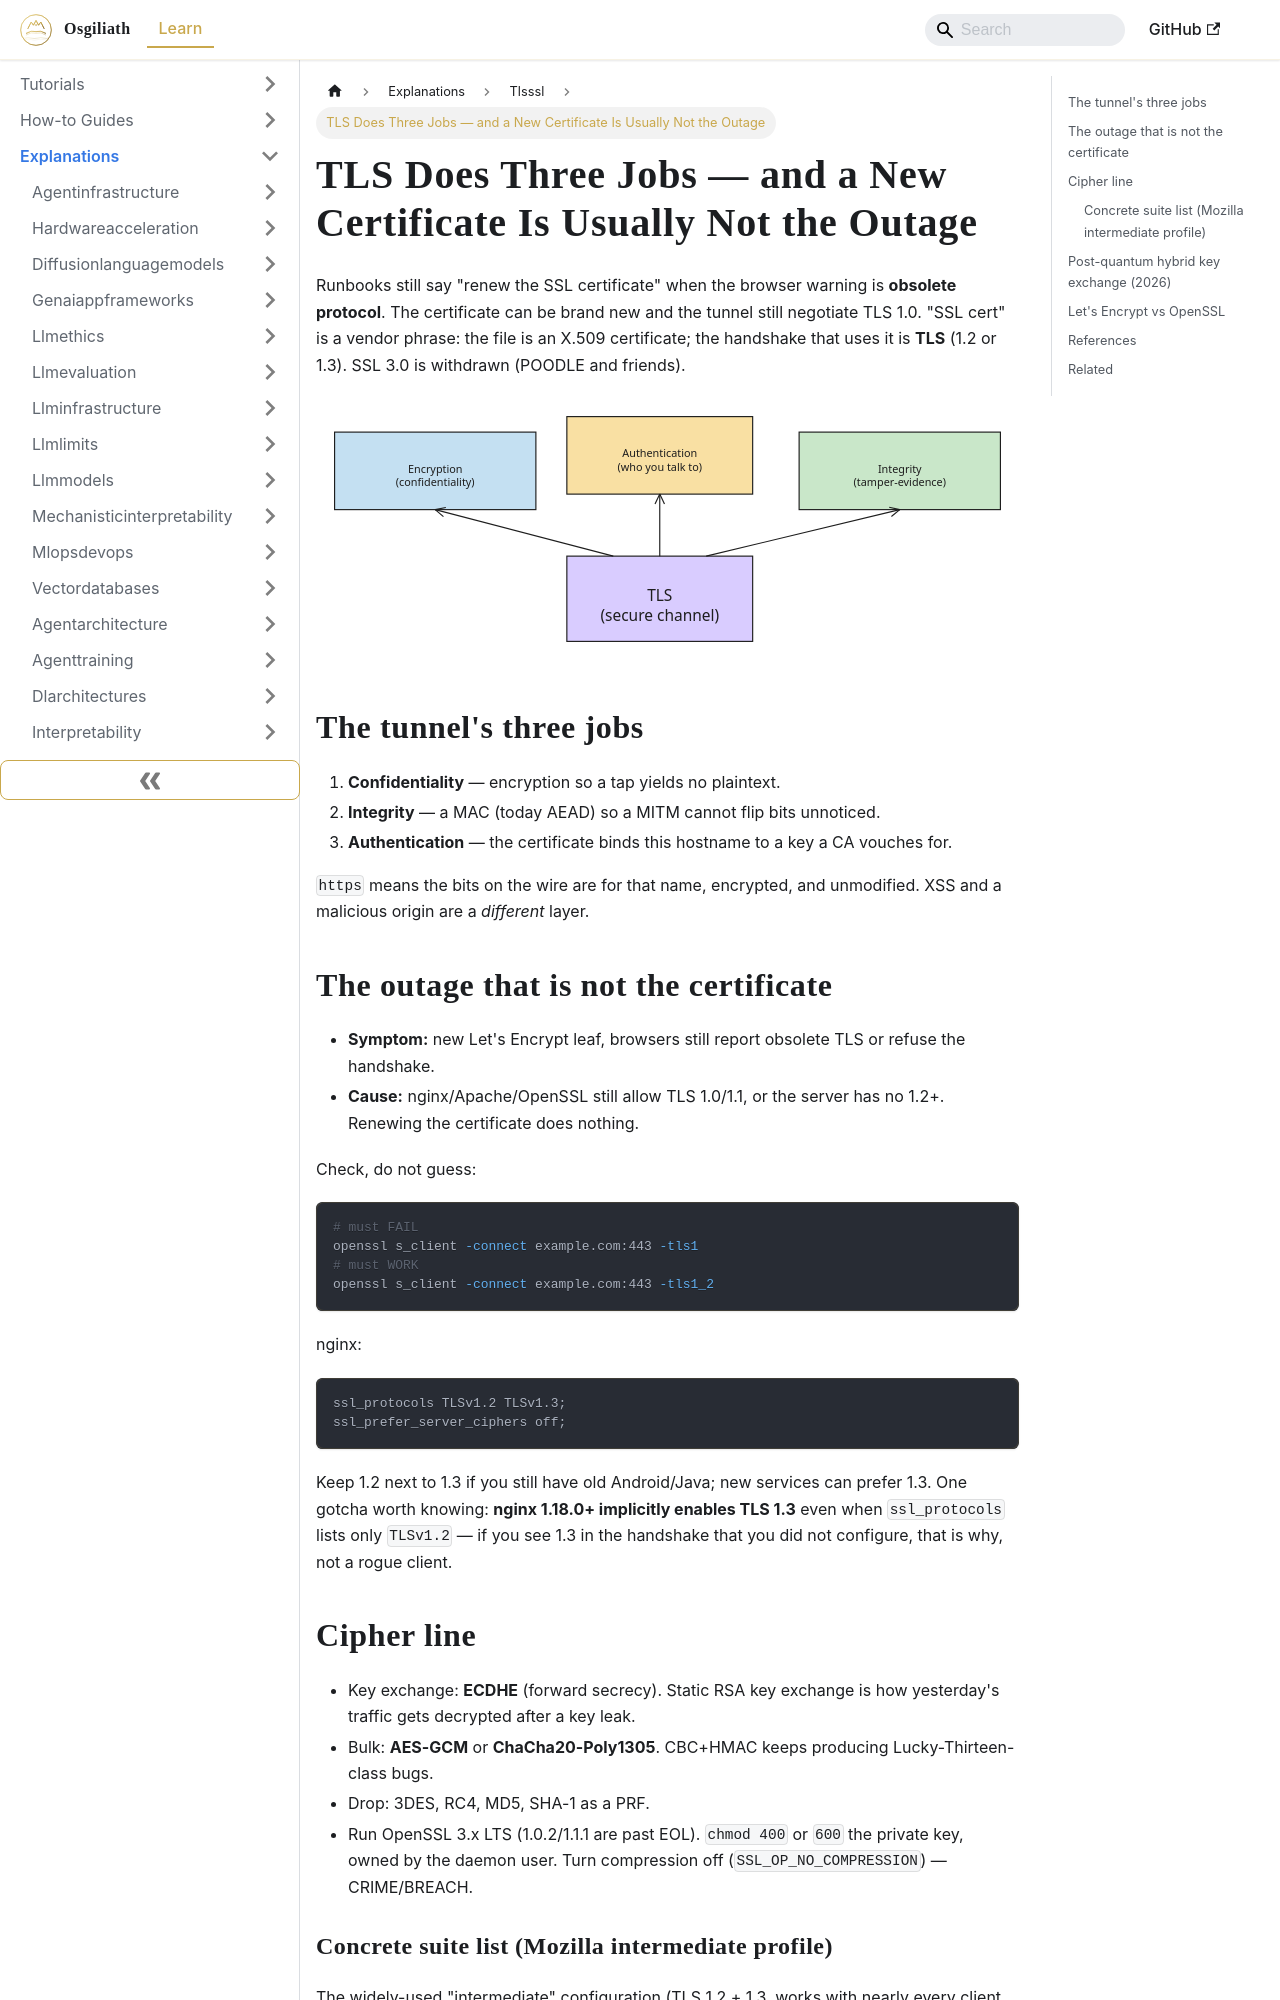

repository: OsgiliathEnterprise/kb · page: explanations/securityprivacy/tlsssl/explanation-ssl-tls-three-jobs/index.html · generator: docusaurus

---
title: TLS Does Three Jobs — and a New Certificate Is Usually Not the Outage
diataxis: Explanation
domain: security-privacy
topic: tls-ssl
source: DEV.to Tech News
source_url: https://dev.to/sunshoutkernel/stop-saying-ssl-tls-only-does-three-jobs-and-your-ssl-cert-is-usually-not-the-outage-26dh
date: 2026-11-25
keywords:
- knowledge-base
- tls-ssl
- security-privacy
- explanations
---
# TLS Does Three Jobs — and a New Certificate Is Usually Not the Outage

Runbooks still say "renew the SSL certificate" when the browser warning is
**obsolete protocol**. The certificate can be brand new and the tunnel still
negotiate TLS 1.0. "SSL cert" is a vendor phrase: the file is an X.509
certificate; the handshake that uses it is **TLS** (1.2 or 1.3). SSL 3.0 is
withdrawn (POODLE and friends).

![Diagram 1 — explanation-ssl-tls-three-jobs](explanation-ssl-tls-three-jobs-excalidraw-1.svg)

## The tunnel's three jobs

1. **Confidentiality** — encryption so a tap yields no plaintext.
2. **Integrity** — a MAC (today AEAD) so a MITM cannot flip bits unnoticed.
3. **Authentication** — the certificate binds this hostname to a key a CA
   vouches for.

`https` means the bits on the wire are for that name, encrypted, and unmodified.
XSS and a malicious origin are a *different* layer.

## The outage that is not the certificate

- **Symptom:** new Let's Encrypt leaf, browsers still report obsolete TLS or
  refuse the handshake.
- **Cause:** nginx/Apache/OpenSSL still allow TLS 1.0/1.1, or the server has no
  1.2+. Renewing the certificate does nothing.

Check, do not guess:

```bash
# must FAIL
openssl s_client -connect example.com:443 -tls1
# must WORK
openssl s_client -connect example.com:443 -tls1_2
```

nginx:

```nginx
ssl_protocols TLSv1.2 TLSv1.3;
ssl_prefer_server_ciphers off;
```

Keep 1.2 next to 1.3 if you still have old Android/Java; new services can prefer
1.3. One gotcha worth knowing: **nginx 1.18.0+ implicitly enables TLS 1.3**
even when `ssl_protocols` lists only `TLSv1.2` — if you see 1.3 in the
handshake that you did not configure, that is why, not a rogue client.

## Cipher line

- Key exchange: **ECDHE** (forward secrecy). Static RSA key exchange is how
  yesterday's traffic gets decrypted after a key leak.
- Bulk: **AES-GCM** or **ChaCha20-Poly1305**. CBC+HMAC keeps producing
  Lucky-Thirteen-class bugs.
- Drop: 3DES, RC4, MD5, SHA-1 as a PRF.
- Run OpenSSL 3.x LTS (1.0.2/1.1.1 are past EOL). `chmod 400` or `600` the
  private key, owned by the daemon user. Turn compression off
  (`SSL_OP_NO_COMPRESSION`) — CRIME/BREACH.
